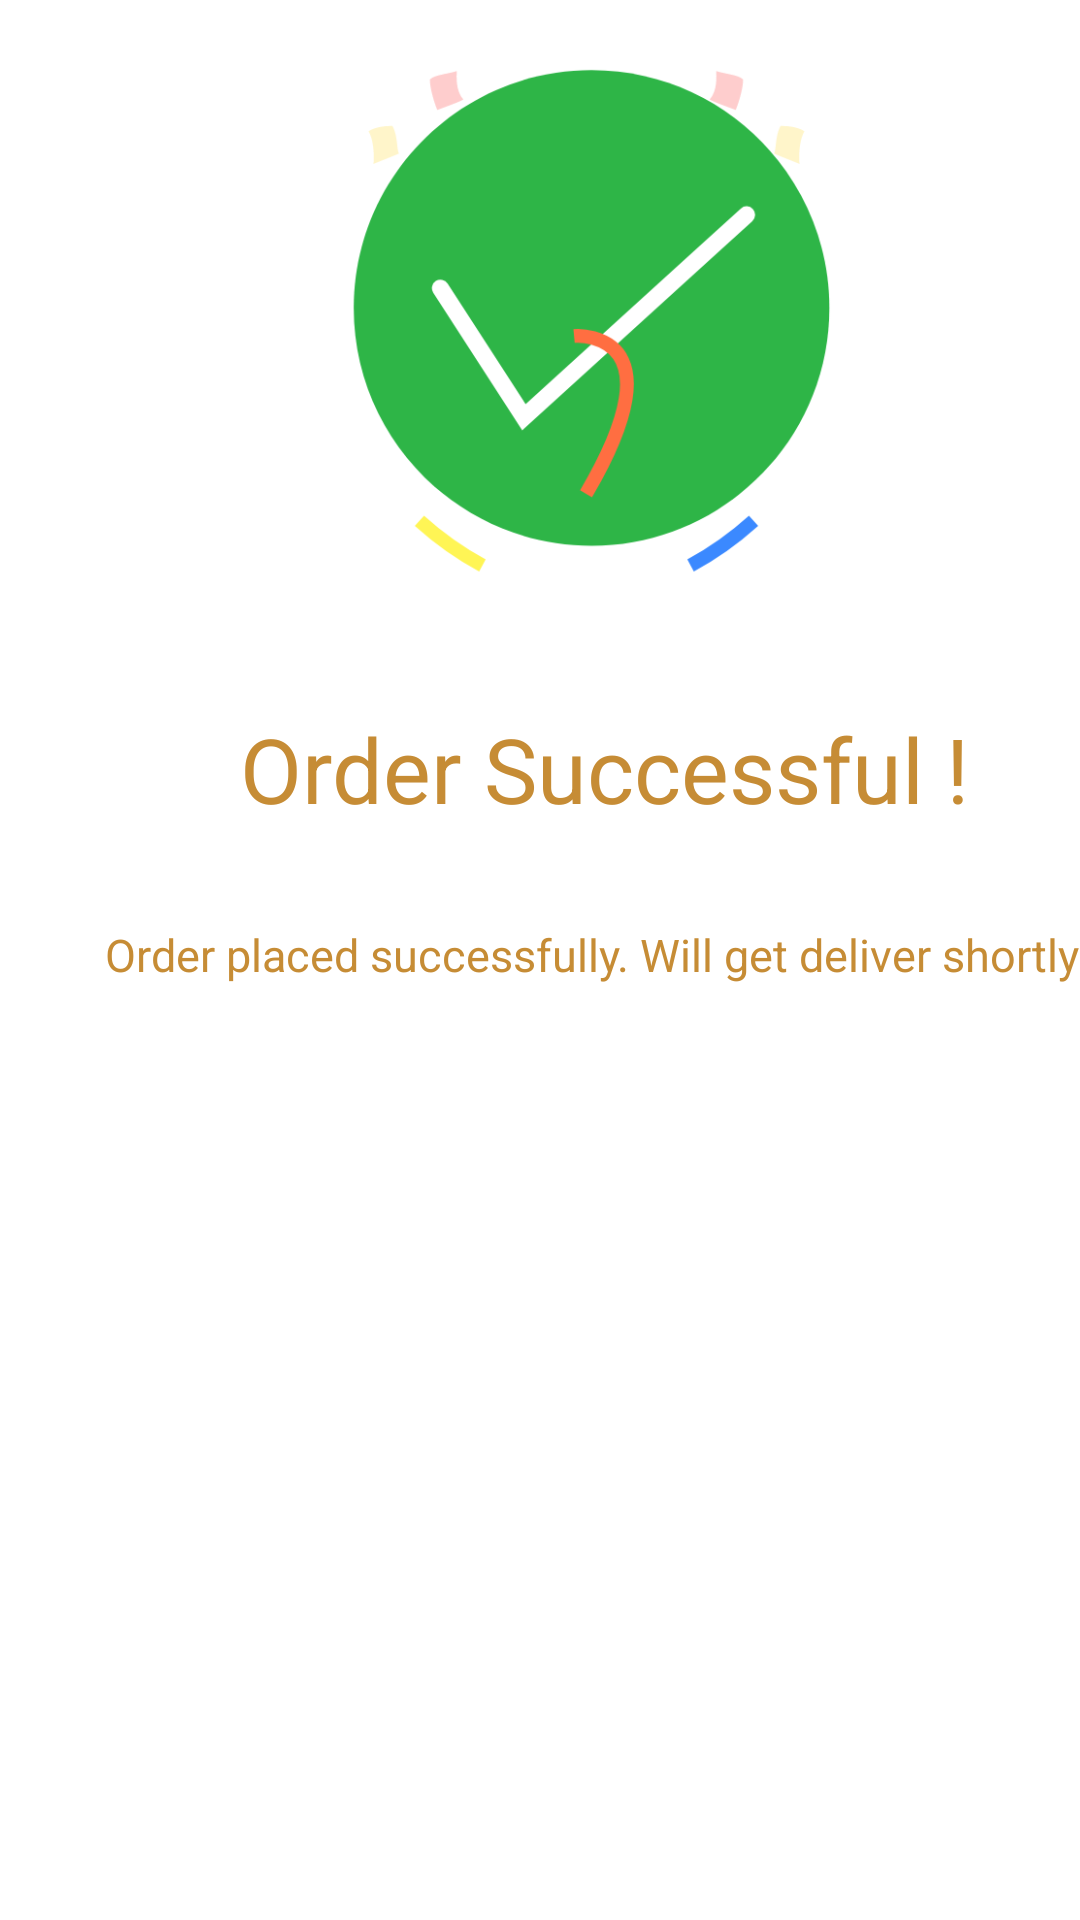

Android layout source for this screen:
<!-- AndroidManifest.xml: application theme Theme.Perfume_Palette -->
<!-- res/layout/activity_successfull.xml -->
<?xml version="1.0" encoding="utf-8"?>
<androidx.constraintlayout.widget.ConstraintLayout xmlns:android="http://schemas.android.com/apk/res/android"
    xmlns:app="http://schemas.android.com/apk/res-auto"
    xmlns:tools="http://schemas.android.com/tools"
    android:layout_width="match_parent"
    android:layout_height="match_parent"
    tools:context=".successfull">

    <ImageView
        android:id="@+id/imageView2"
        android:layout_width="391dp"
        android:layout_height="207dp"
        app:layout_constraintStart_toStartOf="parent"
        app:layout_constraintTop_toTopOf="parent"
        app:srcCompat="@drawable/succesful" />

    <TextView
        android:id="@+id/textView3"
        android:layout_width="wrap_content"
        android:layout_height="wrap_content"
        android:layout_marginStart="80dp"
        android:layout_marginTop="236dp"
        android:text="Order Successful !"
        android:textSize="30sp"
        android:textColor="@color/brown"
        app:layout_constraintStart_toStartOf="parent"
        app:layout_constraintTop_toTopOf="parent" />

    <TextView
        android:id="@+id/textView4"
        android:layout_width="wrap_content"
        android:layout_height="wrap_content"
        android:layout_marginStart="35dp"
        android:layout_marginTop="308dp"
        android:text="Order placed successfully. Will get deliver shortly"
        android:textColor="@color/brown"
        android:textSize="15sp"
        app:layout_constraintStart_toStartOf="parent"
        app:layout_constraintTop_toTopOf="parent" />

    <TextView
        android:id="@+id/textView5"
        android:layout_width="wrap_content"
        android:layout_height="wrap_content"
        android:layout_marginStart="140dp"
        android:layout_marginTop="640dp"
        android:text="Happy Shopping!"
        android:textColor="@color/teal_700"
        android:textSize="15sp"
        app:layout_constraintStart_toStartOf="parent"
        app:layout_constraintTop_toTopOf="parent" />
</androidx.constraintlayout.widget.ConstraintLayout>
<!-- resources referenced by this layout -->
<resources>
  <color name="brown">#C68C35</color>
  <color name="teal_700">#FF018786</color>
  <!-- drawable succesful: png bitmap (drawable, 26887 bytes) -->
  <style name="Theme.Perfume_Palette" parent="Theme.MaterialComponents.DayNight.DarkActionBar">
         
          
          <item name="colorPrimary">@color/light_black</item>
          <item name="colorPrimaryVariant">@color/light_black</item>
          <item name="colorOnPrimary">@color/white</item>
          
          <item name="colorSecondary">@color/teal_200</item>
          <item name="colorSecondaryVariant">@color/teal_700</item>
          <item name="colorOnSecondary">@color/black</item>
          
          <item name="android:statusBarColor" tools:targetApi="l">?attr/colorPrimaryVariant</item>
          
  
      </style>
  <color name="light_black">#39352F</color>
  <color name="white">#FFFFFFFF</color>
  <color name="teal_200">#FF03DAC5</color>
  <color name="black">#FF000000</color>
</resources>
